The GitHub repository Jarrett-Blair/Intro-to-CV-for-Ecologists contains a labelled image folder "Images" with 25 categories: Brachinus alternans, Brachinus cyanochroaticus, Calathus advena, Carabus maeander maeander, Carabus nemoralis nemoralis, Chlaenius aestivus, Cicindela punctulata, Cyclotrachelus furtivus, Cyclotrachelus torvus, Discoderus parallelus, Discoderus robustus, Euryderus grossus, Pasimachus californicus, Pasimachus elongatus, Pasimachus strenuus, Pasimachus subsulcatus, Patrobus lecontei, Poecilus lucublandus, Pterostichus corvinus, Pterostichus melanarius melanarius, Pterostichus novus, Pterostichus stygicus, Scarites subterraneus, Selenophorus planipennis, Synuchus impunctatus. Examples follow, each with its label.

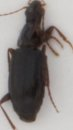
Label: Calathus advena

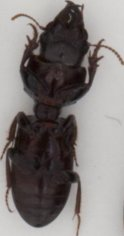
Label: Scarites subterraneus

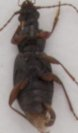
Label: Patrobus lecontei

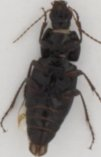
Label: Poecilus lucublandus

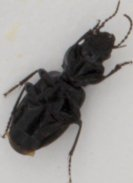
Label: Pterostichus corvinus

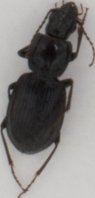
Label: Pterostichus stygicus
